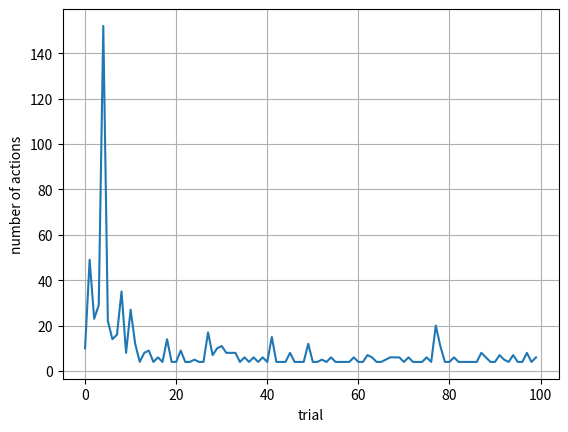

Write the Python code that produced this figure.
import matplotlib.pyplot as plt

X = [0, 1, 2, 3, 4, 5, 6, 7, 8, 9, 10, 11, 12, 13, 14, 15, 16, 17, 18, 19, 20, 21, 22, 23, 24, 25, 26, 27, 28, 29, 30, 31, 32, 33, 34, 35, 36, 37, 38, 39, 40, 41, 42, 43, 44, 45, 46, 47, 48, 49, 50, 51, 52, 53, 54, 55, 56, 57, 58, 59, 60, 61, 62, 63, 64, 65, 66, 67, 68, 69, 70, 71, 72, 73, 74, 75, 76, 77, 78, 79, 80, 81, 82, 83, 84, 85, 86, 87, 88, 89, 90, 91, 92, 93, 94, 95, 96, 97, 98, 99]
Y = [34, 116, 149, 443, 57, 53, 33, 153, 38, 46, 575, 36, 32, 24, 203, 67, 10, 8, 6, 7, 10, 6, 17, 6, 6, 6, 6, 8, 8, 11, 12, 8, 8, 7, 7, 10, 21, 12, 10, 21, 9, 6, 13, 13, 6, 7, 6, 6, 6, 8, 8, 8, 6, 6, 10, 10, 8, 8, 8, 10, 6, 6, 9, 6, 8, 6, 11, 6, 8, 8, 8, 6, 14, 9, 6, 8, 11, 7, 8, 6, 8, 12, 6, 11, 12, 6, 7, 9, 11, 6, 7, 6, 10, 12, 8, 10, 6, 8, 8, 9]
Y2 = [10, 49, 23, 29, 152, 22, 14, 16, 35, 8, 27, 12, 4, 8, 9, 4, 6, 4, 14, 4, 4, 9, 4, 4, 5, 4, 4, 17, 7, 10, 11, 8, 8, 8, 4, 6, 4, 6, 4, 6, 4, 15, 4, 4, 4, 8, 4, 4, 4, 12, 4, 4, 5, 4, 6, 4, 4, 4, 4, 6, 4, 4, 7, 6, 4, 4, 5, 6, 6, 6, 4, 6, 4, 4, 4, 6, 4, 20, 11, 4, 4, 6, 4, 4, 4, 4, 4, 8, 6, 4, 4, 7, 5, 4, 7, 4, 4, 8, 4, 6]


fig, ax = plt.subplots()
ax.plot(X, Y2)

ax.set(xlabel='trial', ylabel='number of actions')
ax.grid()

fig.savefig("test2.png")
plt.show()

# 4x3     67,552268 seconds
# 6x6     64,334617 seconds
# 10X10   251,044781 seconds